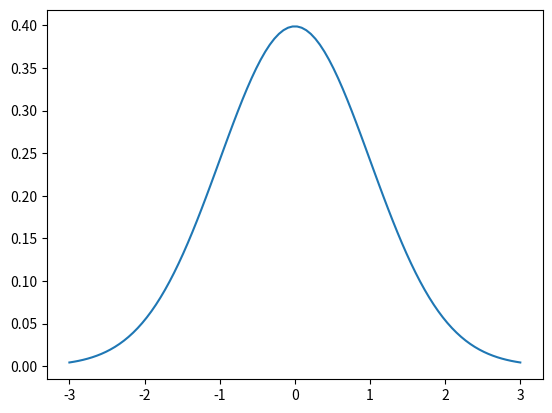

Reproduce this figure in Python.
import matplotlib.pyplot as plt
import numpy as np
import scipy.stats as stats
import math

mu = 0
variance = 1
sigma = math.sqrt(variance)
x = np.linspace(mu - 3*sigma, mu + 3*sigma, 100)
plt.plot(x, stats.norm.pdf(x, mu, sigma))
plt.show()
print("End of code")